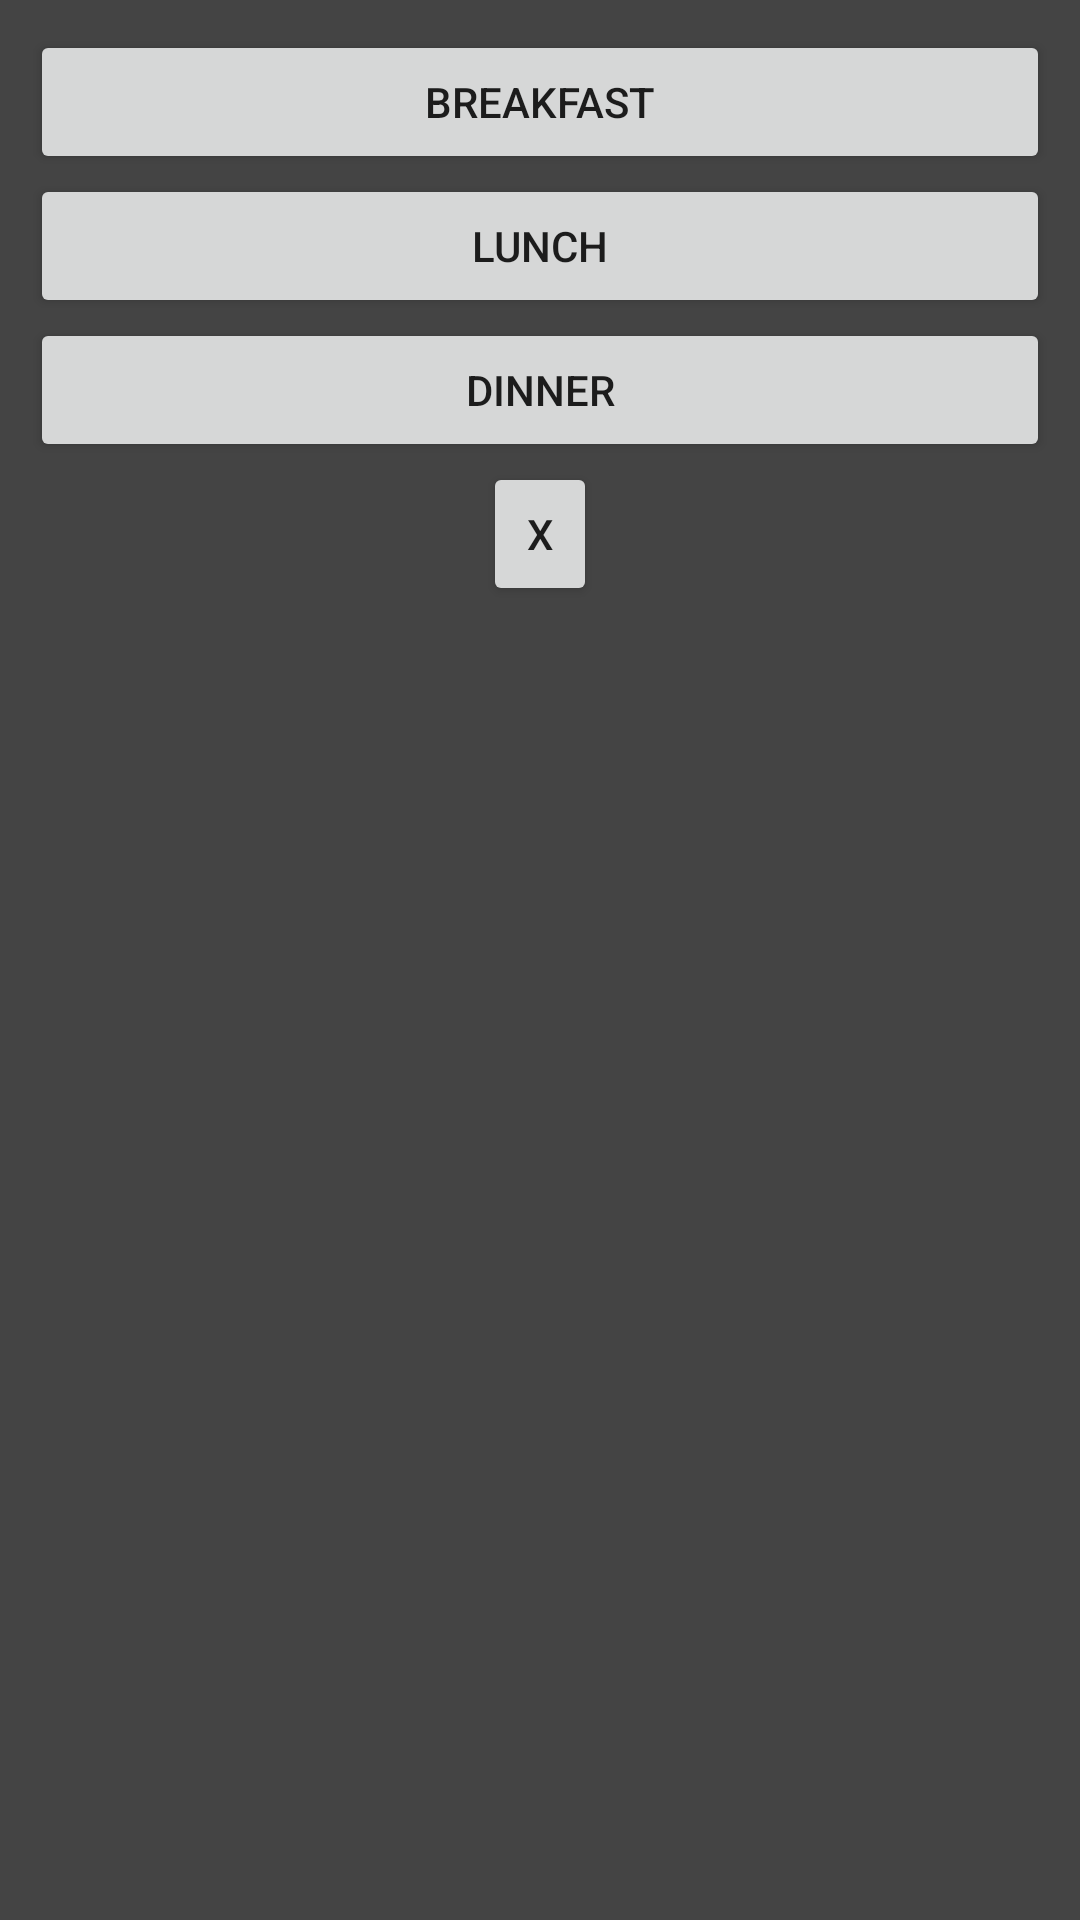

Layout XML and referenced resources for this Android screen:
<!-- AndroidManifest.xml: application theme AppTheme -->
<!-- res/layout/activity_screen_popup.xml -->
<LinearLayout xmlns:android="http://schemas.android.com/apk/res/android"
    android:id="@+id/popup_element"
    android:layout_width="fill_parent"
    android:layout_height="fill_parent"
    android:background="#444444"
    android:orientation="vertical"
    android:padding="10sp"
    android:baselineAligned="false">


    <Button
        android:layout_width="fill_parent"
        android:layout_height="wrap_content"
        android:text="Breakfast"
        android:id="@+id/breakfastButton"
        android:layout_gravity="center_horizontal"
         />

    <Button
        android:layout_width="fill_parent"
        android:layout_height="wrap_content"
        android:text="Lunch"
        android:id="@+id/lunchButton"
        android:layout_gravity="center_horizontal"
        android:singleLine="false" />

    <Button
        android:layout_width="fill_parent"
        android:layout_height="wrap_content"
        android:text="Dinner"
        android:id="@+id/dinnerButton"
        android:layout_gravity="center_horizontal" />

    <Button
        android:id="@+id/btn_close_popup"
        android:layout_width="38dp"
        android:layout_height="wrap_content"
        android:layout_gravity="center|bottom"
        android:text="X" />

</LinearLayout>
<!-- resources referenced by this layout -->
<resources>
  <style name="AppTheme" parent="Theme.AppCompat.Light.DarkActionBar">
          
          <item name="colorPrimary">@color/colorPrimary</item>
          <item name="colorPrimaryDark">@color/colorPrimaryDark</item>
          <item name="colorAccent">@color/colorPrimaryDark</item>
      </style>
  <color name="colorPrimary">#F44336</color>
  <color name="colorPrimaryDark">#d32f2f</color>
</resources>
